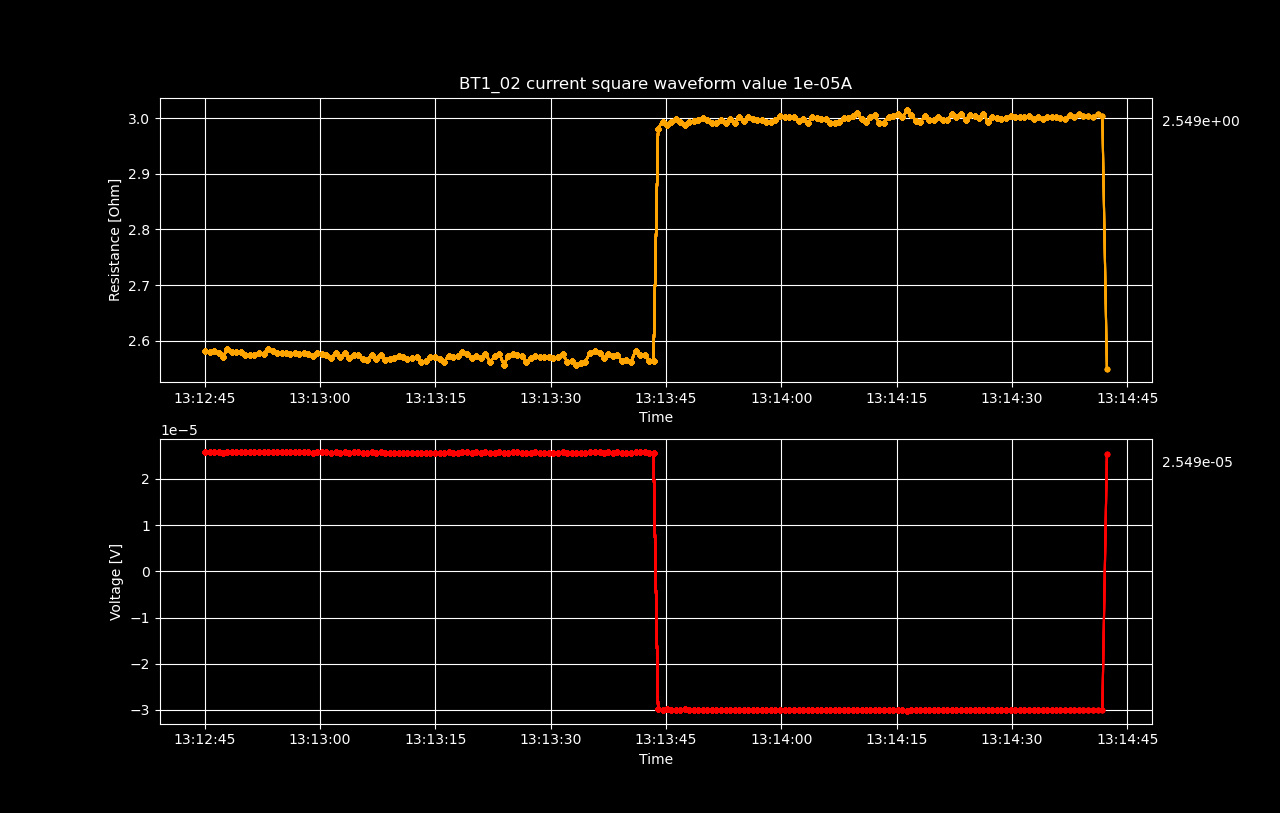

The data file committed next to this chart (first rows):
Datetime, Voltage [V], Resistance [𝛀], Current Source [A], Electric Field [V/cm], Restivity [𝛀 cm], Current Density [A/cm2]
2022-05-18 13:12:45.032284, 2.58096467e-05, 2.581, 1e-05, 0.0003226, 0.7662, 0.0004211
2022-05-18 13:12:45.618804, 2.57958301e-05, 2.58, 1e-05, 0.0003224, 0.7658, 0.0004211
2022-05-18 13:12:46.206005, 2.58072263e-05, 2.581, 1e-05, 0.0003226, 0.7662, 0.0004211
2022-05-18 13:12:46.777250, 2.57723317e-05, 2.577, 1e-05, 0.0003222, 0.7651, 0.0004211
2022-05-18 13:12:47.344165, 2.57117202e-05, 2.571, 1e-05, 0.0003214, 0.7633, 0.0004211
2022-05-18 13:12:47.930655, 2.58418184e-05, 2.584, 1e-05, 0.000323, 0.7672, 0.0004211
2022-05-18 13:12:48.510309, 2.58004694e-05, 2.58, 1e-05, 0.0003225, 0.766, 0.0004211
2022-05-18 13:12:49.093814, 2.57862493e-05, 2.579, 1e-05, 0.0003223, 0.7655, 0.0004211
2022-05-18 13:12:49.674584, 2.57897791e-05, 2.579, 1e-05, 0.0003224, 0.7656, 0.0004211
2022-05-18 13:12:50.275171, 2.57326973e-05, 2.573, 1e-05, 0.0003217, 0.7639, 0.0004211
2022-05-18 13:12:50.852085, 2.57485309e-05, 2.575, 1e-05, 0.0003219, 0.7644, 0.0004211
2022-05-18 13:12:51.449708, 2.57348123e-05, 2.573, 1e-05, 0.0003217, 0.764, 0.0004211
2022-05-18 13:12:52.035261, 2.57829184e-05, 2.578, 1e-05, 0.0003223, 0.7654, 0.0004211
2022-05-18 13:12:52.630579, 2.57653703e-05, 2.577, 1e-05, 0.0003221, 0.7649, 0.0004211
2022-05-18 13:12:53.217052, 2.58433283e-05, 2.584, 1e-05, 0.000323, 0.7672, 0.0004211
2022-05-18 13:12:53.808395, 2.58105517e-05, 2.581, 1e-05, 0.0003226, 0.7663, 0.0004211
2022-05-18 13:12:54.390233, 2.57776741e-05, 2.578, 1e-05, 0.0003222, 0.7653, 0.0004211
2022-05-18 13:12:54.973569, 2.57723228e-05, 2.577, 1e-05, 0.0003222, 0.7651, 0.0004211
2022-05-18 13:12:55.549591, 2.57821053e-05, 2.578, 1e-05, 0.0003223, 0.7654, 0.0004211
2022-05-18 13:12:56.132954, 2.57516482e-05, 2.575, 1e-05, 0.0003219, 0.7645, 0.0004211
2022-05-18 13:12:56.716464, 2.57770628e-05, 2.578, 1e-05, 0.0003222, 0.7653, 0.0004211
2022-05-18 13:12:57.298108, 2.57650615e-05, 2.577, 1e-05, 0.0003221, 0.7649, 0.0004211
2022-05-18 13:12:57.879873, 2.57797858e-05, 2.578, 1e-05, 0.0003222, 0.7653, 0.0004211
2022-05-18 13:12:58.464052, 2.57592121e-05, 2.576, 1e-05, 0.000322, 0.7647, 0.0004211
2022-05-18 13:12:59.054408, 2.57157388e-05, 2.572, 1e-05, 0.0003214, 0.7634, 0.0004211
2022-05-18 13:12:59.645022, 2.57688874e-05, 2.577, 1e-05, 0.0003221, 0.765, 0.0004211
2022-05-18 13:13:00.233761, 2.57665678e-05, 2.577, 1e-05, 0.0003221, 0.7649, 0.0004211
2022-05-18 13:13:00.818065, 2.57373209e-05, 2.574, 1e-05, 0.0003217, 0.7641, 0.0004211
2022-05-18 13:13:01.429421, 2.5686391e-05, 2.569, 1e-05, 0.0003211, 0.7626, 0.0004211
2022-05-18 13:13:02.048832, 2.57802836e-05, 2.578, 1e-05, 0.0003223, 0.7654, 0.0004211
2022-05-18 13:13:02.634490, 2.57084775e-05, 2.571, 1e-05, 0.0003214, 0.7632, 0.0004211
2022-05-18 13:13:03.223267, 2.57746273e-05, 2.577, 1e-05, 0.0003222, 0.7652, 0.0004211
2022-05-18 13:13:03.797506, 2.5689408e-05, 2.569, 1e-05, 0.0003211, 0.7627, 0.0004211
2022-05-18 13:13:04.384981, 2.57362029e-05, 2.574, 1e-05, 0.0003217, 0.764, 0.0004211
2022-05-18 13:13:04.973415, 2.57409429e-05, 2.574, 1e-05, 0.0003218, 0.7642, 0.0004211
2022-05-18 13:13:05.552886, 2.56733726e-05, 2.567, 1e-05, 0.0003209, 0.7622, 0.0004211
2022-05-18 13:13:06.128223, 2.56565304e-05, 2.566, 1e-05, 0.0003207, 0.7617, 0.0004211
2022-05-18 13:13:06.710082, 2.57489129e-05, 2.575, 1e-05, 0.0003219, 0.7644, 0.0004211
2022-05-18 13:13:07.288867, 2.56749889e-05, 2.567, 1e-05, 0.0003209, 0.7622, 0.0004211
2022-05-18 13:13:07.875759, 2.57483078e-05, 2.575, 1e-05, 0.0003219, 0.7644, 0.0004211
2022-05-18 13:13:08.447628, 2.56583484e-05, 2.566, 1e-05, 0.0003207, 0.7617, 0.0004211
2022-05-18 13:13:09.028168, 2.56780144e-05, 2.568, 1e-05, 0.000321, 0.7623, 0.0004211
2022-05-18 13:13:09.610803, 2.56788213e-05, 2.568, 1e-05, 0.000321, 0.7623, 0.0004211
2022-05-18 13:13:10.196263, 2.57214813e-05, 2.572, 1e-05, 0.0003215, 0.7636, 0.0004211
2022-05-18 13:13:10.773957, 2.57078684e-05, 2.571, 1e-05, 0.0003213, 0.7632, 0.0004211
2022-05-18 13:13:11.347924, 2.56739824e-05, 2.567, 1e-05, 0.0003209, 0.7622, 0.0004211
2022-05-18 13:13:11.954767, 2.5680336e-05, 2.568, 1e-05, 0.000321, 0.7624, 0.0004211
2022-05-18 13:13:12.547219, 2.57125076e-05, 2.571, 1e-05, 0.0003214, 0.7633, 0.0004211
2022-05-18 13:13:13.126866, 2.56122614e-05, 2.561, 1e-05, 0.0003202, 0.7604, 0.0004211
2022-05-18 13:13:13.726192, 2.5641004e-05, 2.564, 1e-05, 0.0003205, 0.7612, 0.0004211
2022-05-18 13:13:14.311734, 2.5711499e-05, 2.571, 1e-05, 0.0003214, 0.7633, 0.0004211
2022-05-18 13:13:14.933247, 2.56998033e-05, 2.57, 1e-05, 0.0003212, 0.763, 0.0004211
2022-05-18 13:13:15.529327, 2.56666233e-05, 2.567, 1e-05, 0.0003208, 0.762, 0.0004211
2022-05-18 13:13:16.114717, 2.5618618e-05, 2.562, 1e-05, 0.0003202, 0.7606, 0.0004211
2022-05-18 13:13:16.719502, 2.57260247e-05, 2.573, 1e-05, 0.0003216, 0.7637, 0.0004211
2022-05-18 13:13:17.305667, 2.57084765e-05, 2.571, 1e-05, 0.0003214, 0.7632, 0.0004211
2022-05-18 13:13:17.900074, 2.57189651e-05, 2.572, 1e-05, 0.0003215, 0.7635, 0.0004211
2022-05-18 13:13:18.498652, 2.57901699e-05, 2.579, 1e-05, 0.0003224, 0.7656, 0.0004211
2022-05-18 13:13:19.097271, 2.57614272e-05, 2.576, 1e-05, 0.000322, 0.7648, 0.0004211
2022-05-18 13:13:19.688101, 2.56940586e-05, 2.569, 1e-05, 0.0003212, 0.7628, 0.0004211
... 140 more rows
